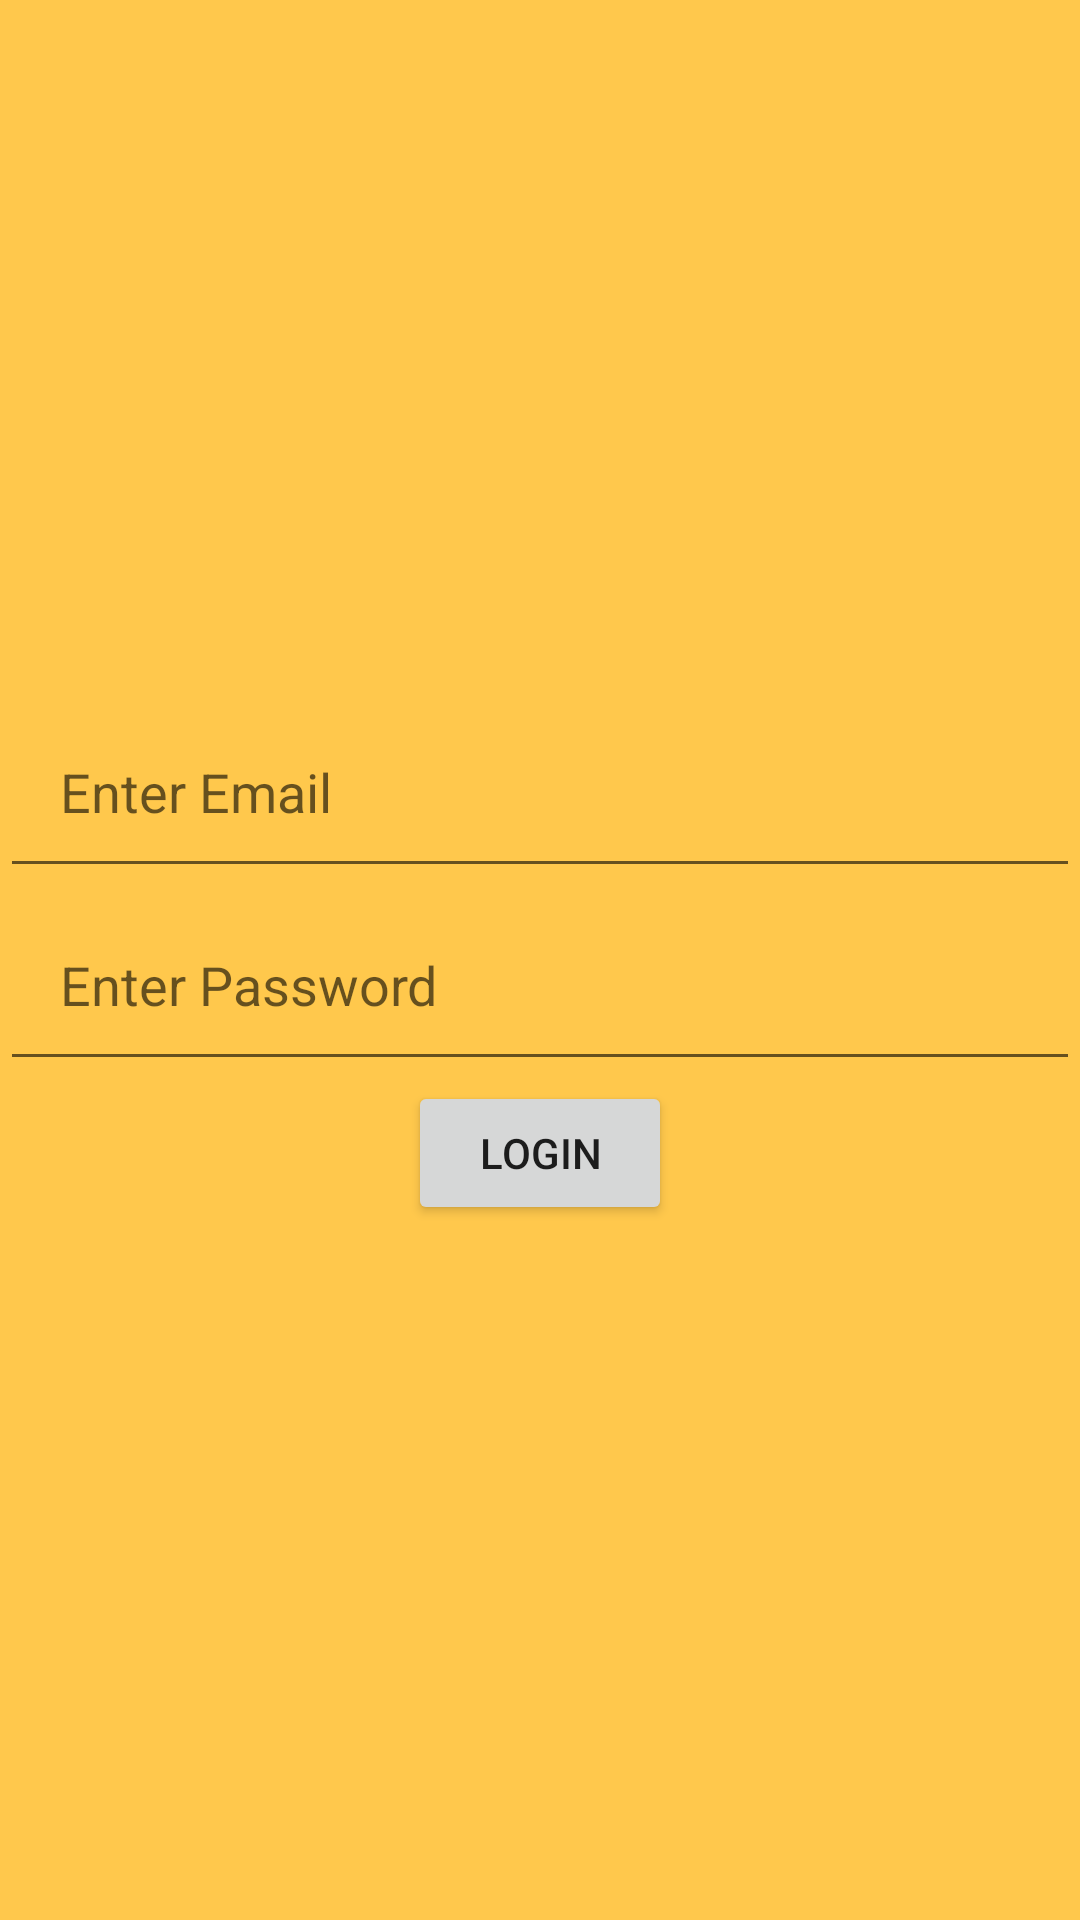

Here is an Android app screen rendered from its layout file. Give the layout XML and the strings, colors and styles it references.
<!-- AndroidManifest.xml: application theme Theme.Usercredential -->
<!-- res/layout/activity_login.xml -->
<?xml version="1.0" encoding="utf-8"?>
<LinearLayout xmlns:android="http://schemas.android.com/apk/res/android"
    xmlns:app="http://schemas.android.com/apk/res-auto"
    xmlns:tools="http://schemas.android.com/tools"
    android:layout_width="match_parent"
    android:layout_height="match_parent"
    android:orientation="vertical"
    android:background="#ffc84c"
    android:gravity="center"
    tools:context=".LoginActivity">
    <EditText
        android:id="@+id/etemail"
        android:layout_width="match_parent"
        android:layout_height="wrap_content"
        android:hint="Enter Email"
        android:padding="20dp" />
    <EditText
        android:id="@+id/etpassword"
        android:layout_width="match_parent"
        android:layout_height="wrap_content"
        android:padding="20dp"
        android:hint="Enter Password"/>
        <Button
            android:id="@+id/btnlogin"
            android:layout_width="wrap_content"
            android:layout_height="wrap_content"
            android:text="Login"/>

</LinearLayout>
<!-- resources referenced by this layout -->
<resources>
  <style name="Theme.Usercredential" parent="Theme.MaterialComponents.DayNight.DarkActionBar">
          
          <item name="colorPrimary">@color/purple_500</item>
          <item name="colorPrimaryVariant">@color/purple_700</item>
          <item name="colorOnPrimary">@color/white</item>
          
          <item name="colorSecondary">@color/teal_200</item>
          <item name="colorSecondaryVariant">@color/teal_700</item>
          <item name="colorOnSecondary">@color/black</item>
          
          <item name="android:statusBarColor" tools:targetApi="l">?attr/colorPrimaryVariant</item>
          
      </style>
  <!-- not gathered from this repository: default colours our renderer supplied (Android Studio template values) -->
  <color name="purple_500">#FF6200EE</color>
  <color name="purple_700">#FF3700B3</color>
  <color name="teal_200">#FF03DAC5</color>
  <color name="teal_700">#FF018786</color>
  <color name="black">#FF000000</color>
  <color name="white">#FFFFFFFF</color>
</resources>
